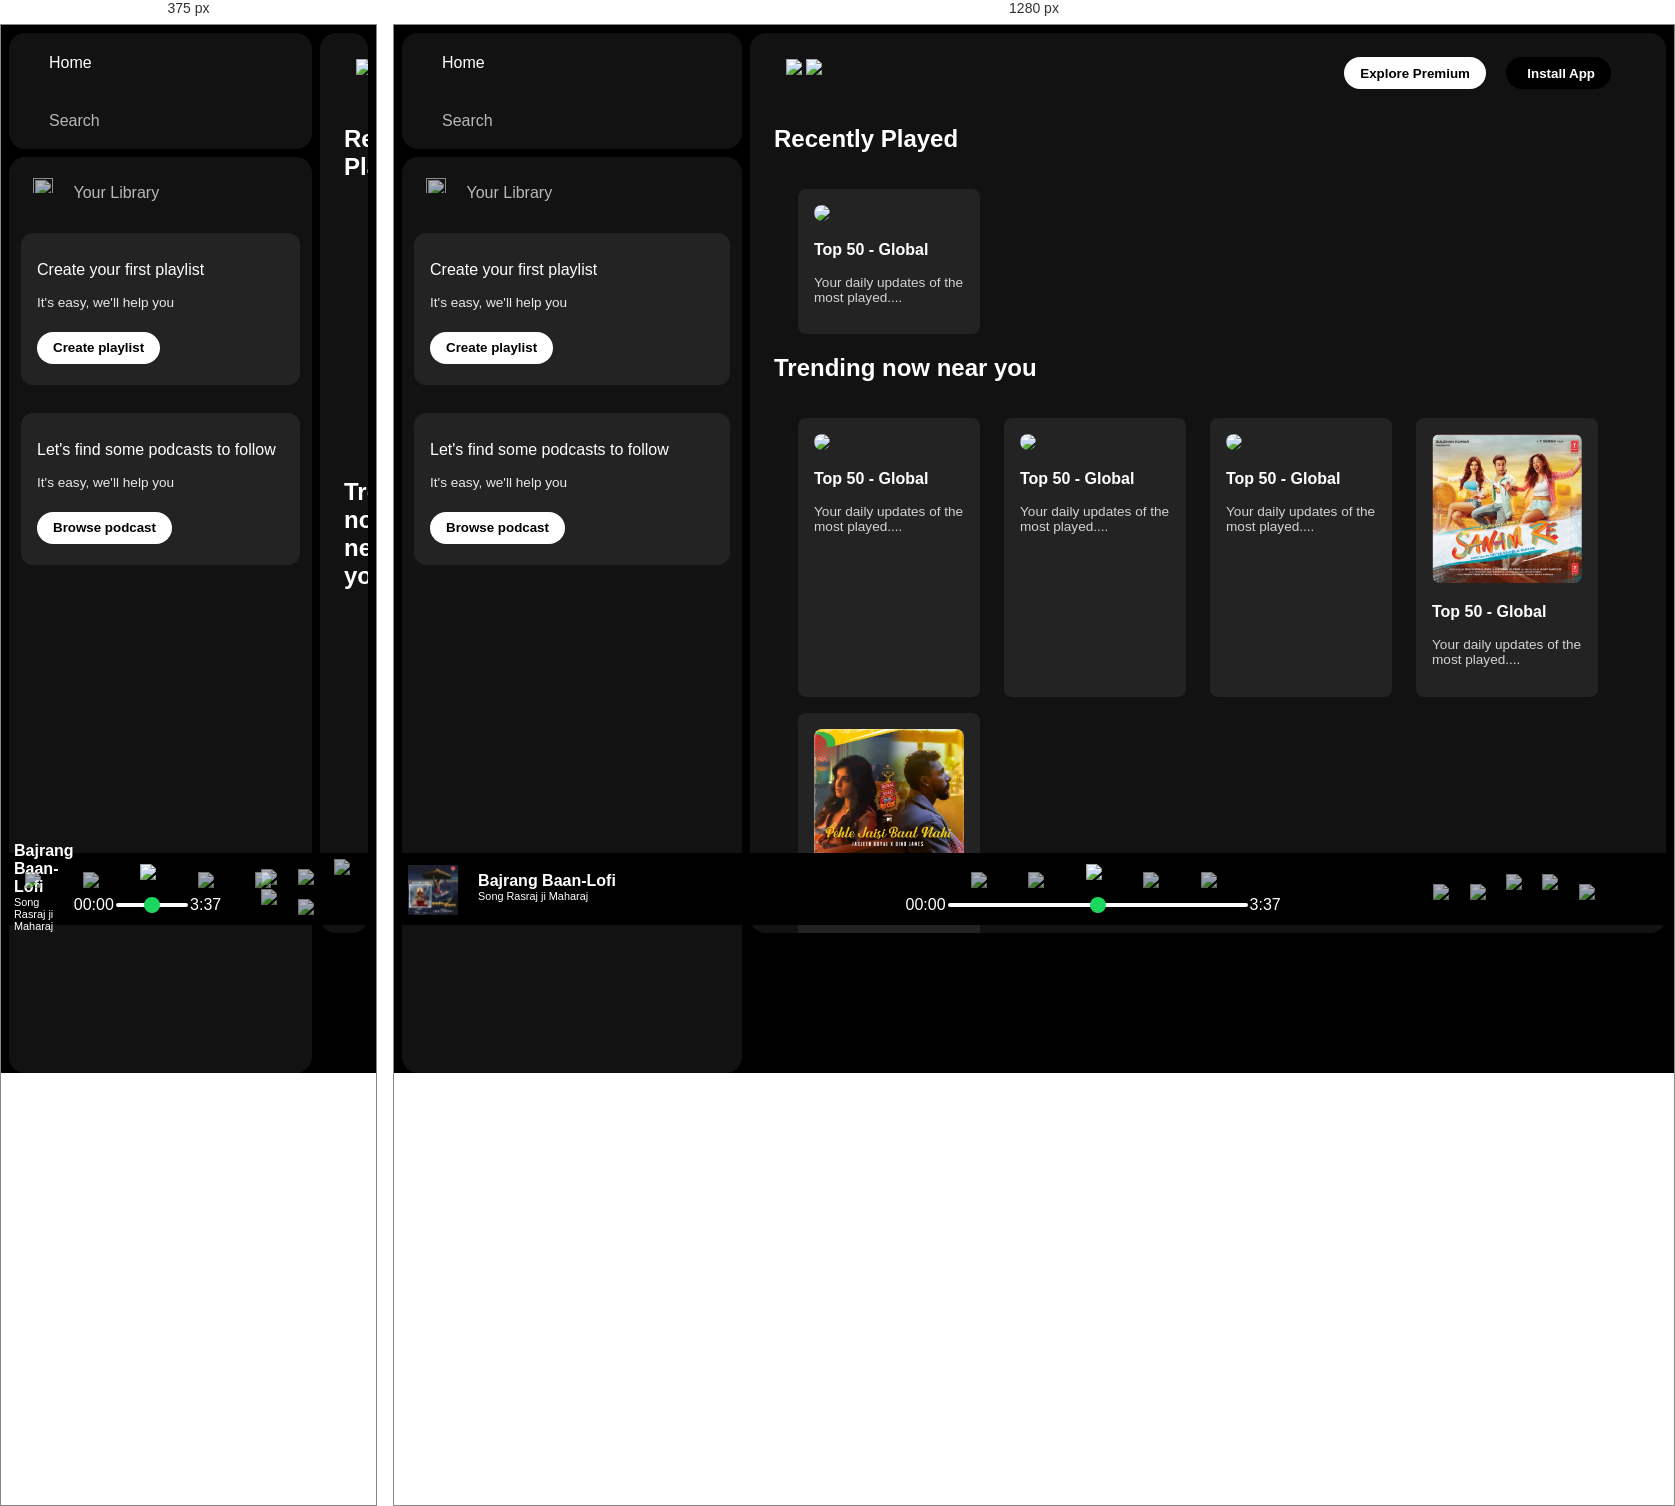
Rendered at 375 px and 1280 px, left to right.

<!-- file: index.html -->
<!DOCTYPE html>
<html lang="en">
<head>
    <meta charset="UTF-8">
    <meta name="viewport" content="width=device-width, initial-scale=1.0">
    <link rel="preconnect" href="https://fonts.googleapis.com">
    <link rel="preconnect" href="https://fonts.gstatic.com" crossorigin>
    <link href="https://fonts.googleapis.com/css2?family=Montserrat:ital,wght@0,300;1,300&family=Poetsen+One&family=Roboto:ital,wght@0,100;0,300;0,400;0,500;0,700;0,900;1,100;1,300;1,400;1,500;1,700;1,900&display=swap" rel="stylesheet">
    <link href="https://fonts.googleapis.com/css2?family=Montserrat:ital@0;1&family=Poetsen+One&family=Roboto:ital,wght@0,100;0,300;0,400;0,500;0,700;0,900;1,100;1,300;1,400;1,500;1,700;1,900&display=swap" rel="stylesheet">
    <link href="https://fonts.googleapis.com/css2?family=Montserrat:ital,wght@0,600;1,600&family=Poetsen+One&family=Roboto:ital,wght@0,100;0,300;0,400;0,500;0,700;0,900;1,100;1,300;1,400;1,500;1,700;1,900&display=swap" rel="stylesheet">
    <link href="https://fonts.googleapis.com/css2?family=Montserrat:ital,wght@0,700;1,700&family=Poetsen+One&family=Roboto:ital,wght@0,100;0,300;0,400;0,500;0,700;0,900;1,100;1,300;1,400;1,500;1,700;1,900&display=swap" rel="stylesheet">

    <link rel="stylesheet" href="style.css">

    <title>Spotify - Web Player: Music for everyone</title>

    <link rel="stylesheet" href="https://cdnjs.cloudflare.com/ajax/libs/font-awesome/6.5.2/css/all.min.css" integrity="sha512-SnH5WK+bZxgPHs44uWIX+LLJAJ9/2PkPKZ5QiAj6Ta86w+fsb2TkcmfRyVX3pBnMFcV7oQPJkl9QevSCWr3W6A==" crossorigin="anonymous" referrerpolicy="no-referrer" />
    <link rel="icon" href="logo.png">
</head>
<body>
    <div class="main">
        <div class="sidebar">
            <div class="nav">
            <div class="nav-option" style="opacity: 1;">
                <i class="fa-solid fa-house"></i>
                <a href="#">Home</a>
            </div>
            <div class="nav-option">
                <i class="fa-solid fa-magnifying-glass"></i>
                <a href="#">Search</a>
            </div>
        </div>
            <div class="library">
                <div class="options">
                    <div class="lib-option nav-option">
                        <img src="library_icon.png" >
                        <a href="#">Your Library</a>
                    </div>
                    <div class="icons">
                    <i class="fa-solid fa-plus"></i>
                    <i class="fa-solid fa-arrow-right"></i>
                </div>
                </div>
                <div class="lib-box">
                    <div class="box">
                        <p class="box-p1">Create your first playlist</p>
                        <p class="box-p2">It's easy, we'll help you</p>
                        <button class="badge">Create playlist</button>
                    </div>
                    <div class="box">
                        <p class="box-p1">Let's find some podcasts to follow</p>
                        <p class="box-p2">It's easy, we'll help you</p>
                        <button class="badge">Browse podcast</button>
                    </div>
               </div>
            </div>
        </div>
        <div class="main-content">
            <div class="sticky-nav">
                <div class="sticky-nav-icons">
                <img src="backward_icon.png">
                <img src="forward_icon.png" class="hide">
                </div>
                <div class="sticky-nav-options">
                <button class="badge nav-item hide">Explore Premium</button>
                <button class="badge nav-item dark-badge"><i class="fa-regular fa-circle-down" style="margin-right: 5px;"></i>Install App</button>
                <i class="fa-regular fa-user nav-item" style="margin-right: 15px;"></i>
            </div>
            </div>
            <div class="cards">
             <h2>Recently Played</h2>
             <div class="cards-container">
                <div class="card">
                    <img src="card1img.jpeg" class="card-img">
                    <p class="card-title">Top 50 - Global</p>
                    <p class="card-info">Your daily updates of the most played....</p>
            </div>
            </div>
            
            <h2>Trending now near you</h2>
             <div class="cards-container" style="flex-wrap: wrap" >
                <div class="card">
                    <img src="card2img.jpeg" class="card-img">
                    <p class="card-title">Top 50 - Global</p>
                    <p class="card-info">Your daily updates of the most played....</p>
            </div>
            <div class="card">
                <img src="card3img.jpeg" class="card-img">
                <p class="card-title">Top 50 - Global</p>
                <p class="card-info">Your daily updates of the most played....</p>
            </div>
            <div class="card">
            <img src="card4img.jpeg" class="card-img">
            <p class="card-title">Top 50 - Global</p>
            <p class="card-info">Your daily updates of the most played....</p>
            </div>
            <div class="card">
                <img src="sanamre.jpg" class="card-img">
                <p class="card-title">Top 50 - Global</p>
                <p class="card-info">Your daily updates of the most played....</p>
                </div>
                <div class="card">
                    <img src="dino.jpg" class="card-img">
                    <p class="card-title">Top 50 - Global</p>
                    <p class="card-info">Your daily updates of the most played....</p>
                    </div>
        </div>
        
       </div>
       
       <h2>Featured Charts</h2>
        <div class="cards-container" style="flex-wrap: wrap" >
           <div class="card">
               <img src="card5img.jpeg" class="card-img">
               <p class="card-title">Top Songs - Inida</p>
               <p class="card-info">Your daily updates of the most played....</p>
       </div>
       <div class="card">
           <img src="card6img.jpeg" class="card-img">
           <p class="card-title">Top Songs - Global</p>
           <p class="card-info">Your daily updates of the most played....</p>
       </div>
       <div class="card">
        <img src="card1img.jpeg" class="card-img">
        <p class="card-title">Top 50 - Global</p>
        <p class="card-info">Your daily updates of the most played....</p>
    </div>
           
            
           </div> 
              <div class="footer">
                <div class="line"></div>
              </div>
         </div>   
        <div class="music-player">
            <div class="album">
                <img src="photo.png.jpg" class="music-pic" style="position: fixed;"> 
                <div>
                    <p class="song-name" style="margin-left: 5px; ">Bajrang Baan-Lofi</p>
                    <p class="sing-name" style="margin-left: 5px; font-size: 0.68rem; ;" >Song Rasraj ji Maharaj</p>
                
                </div>
            </div>
            <div class="player">
                <div class="player-control">
                    <img src="player_icon1.png" class="player-control-icon" >
                    <img src="player_icon2.png" class="player-control-icon" >
                    <img src="player_icon3.png" class="player-control-icon" style="opacity: 1; height: 2rem; ">
                    <img src="player_icon4.png" class="player-control-icon" >
                    <img src="player_icon5.png" class="player-control-icon" >
                </div>
                <div class="playback-bar">
                    <span class="current-time">00:00</span>
                    <input type="range" min="0" max="100" class="progress-bar" step="1" style="color: white; width: 50%; " >
                    <span class="total-time">3:37</span>
                </div>
            </div>
            <div class="control">
                <img src="controls_icon1.png" class="last-icon" style="height: 40px;">
                <img src="controld_icon2.png" class="last-icon" style="height: 40px;">
                <img src="controls_icon3.png" class="last-icon" style="height: 20px; margin-bottom: 10px;">
                <img src="controls_icon4.png" class="last-icon" style="height: 20px; margin-bottom: 10px;">
                <img src="controls_icon5.png" class="last-icon" style="height: 40px;">
                
            </div>
        </div>
    </div>
</body>
</html>

/* @media block from style.css */
@media (max-width:1000px) {
    .hide {
        display: none;
    }
}